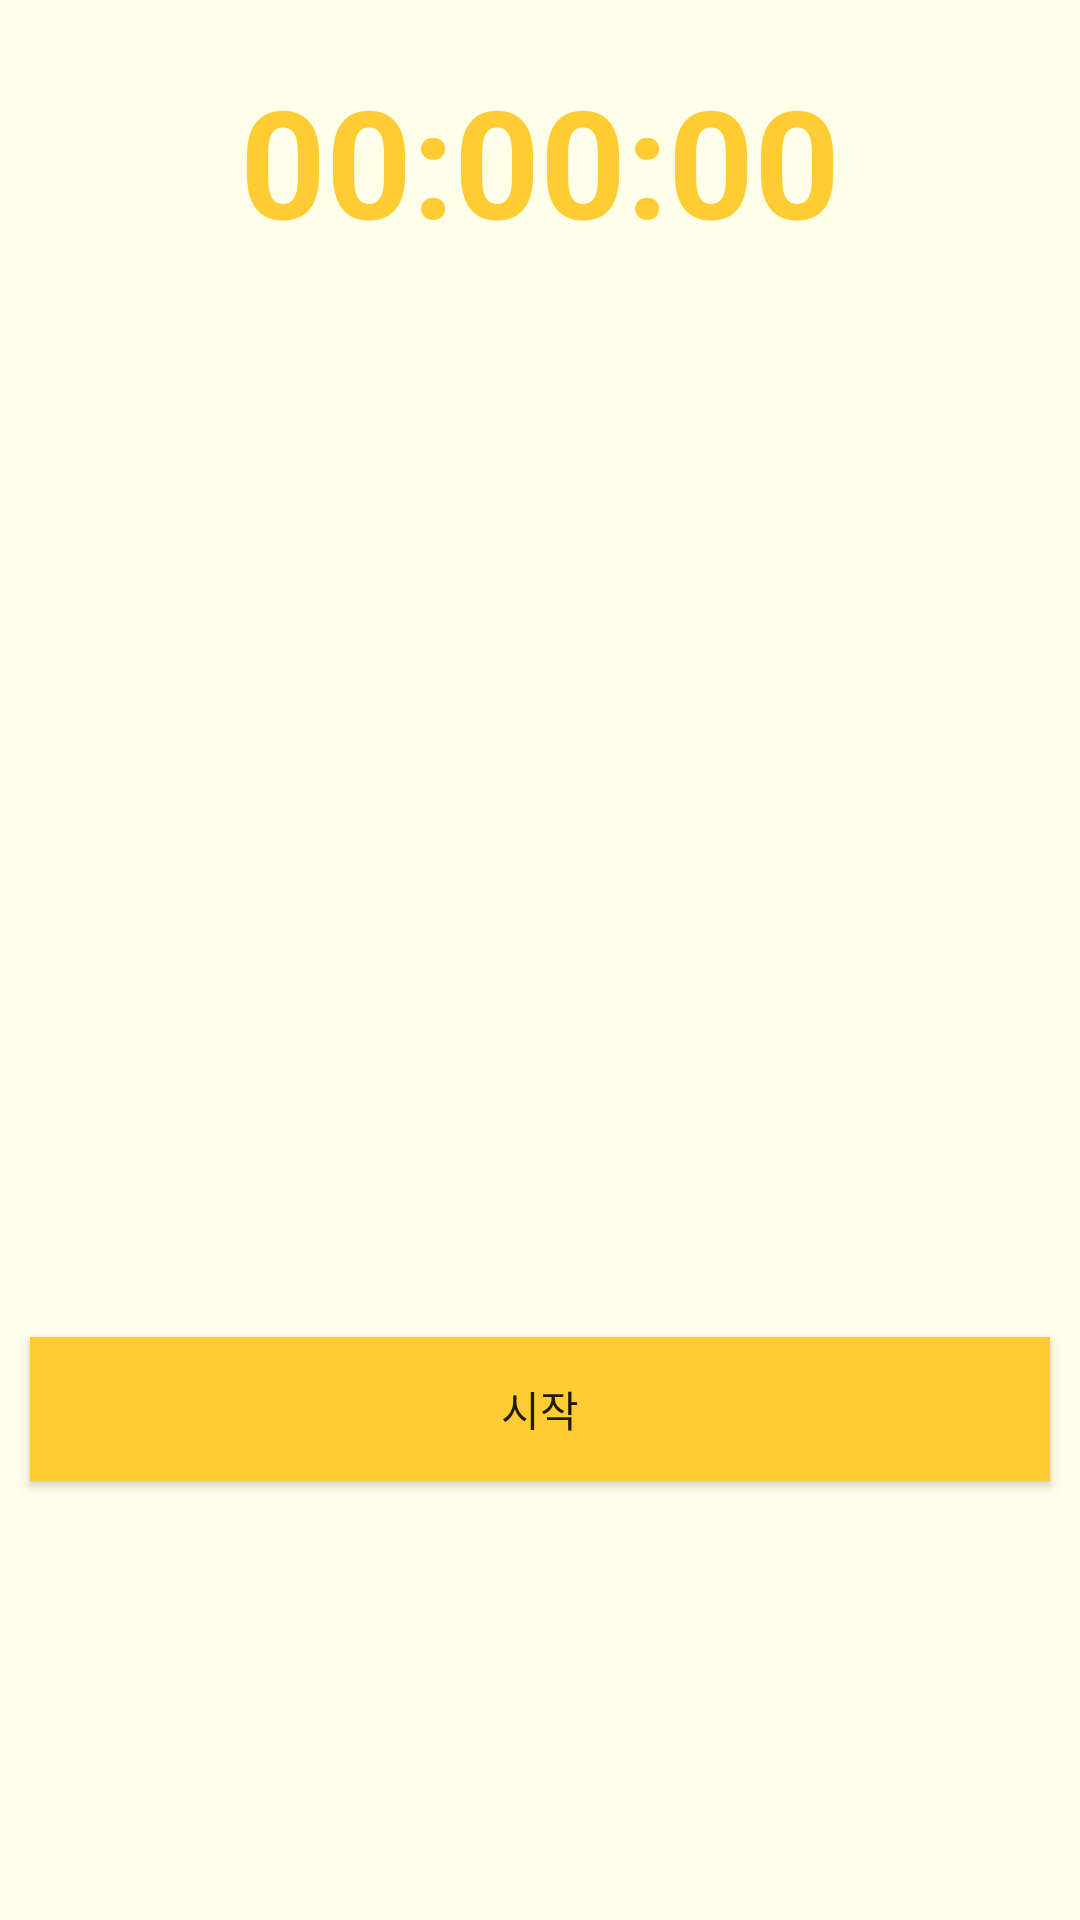

Produce the Android XML layout that renders to this screen, including the resource entries it uses.
<!-- AndroidManifest.xml: application theme AppTheme -->
<!-- res/layout/fragment_stopwatch.xml -->
<?xml version="1.0" encoding="utf-8"?>
<LinearLayout xmlns:android="http://schemas.android.com/apk/res/android"
    xmlns:tools="http://schemas.android.com/tools"
    android:layout_width="match_parent"
    android:layout_height="match_parent"
    android:background="#FFFFE9"
    android:orientation="vertical">

    <TextView
        android:layout_weight="1"
        android:id="@+id/time"
        android:layout_width="wrap_content"
        android:layout_height="wrap_content"
        android:layout_gravity="center"
        android:layout_marginTop="20dp"
        android:text="00:00:00"
        android:textColor="@color/colorPrimary"
        android:textSize="50dp"
        android:textStyle="bold" />

    <TextView
        android:layout_weight="3"
        android:id="@+id/stopwatch_recordView"
        android:layout_width="match_parent"
        android:layout_height="300dp"
        android:layout_marginLeft="10dp"
        android:layout_marginTop="10dp"
        android:textSize="20dp"
        android:visibility="gone" />

    <LinearLayout
        android:layout_weight="1"
        android:id="@+id/layout"
        android:layout_width="match_parent"
        android:layout_height="wrap_content"
        android:layout_gravity="bottom"
        android:layout_marginBottom="20dp"
        android:gravity="center"
        android:orientation="horizontal">

        <Button
            android:layout_weight="1"
            android:id="@+id/button_start"
            android:layout_width="wrap_content"
            android:layout_height="wrap_content"
            android:background="@color/colorPrimary"
            android:text="시작"
            android:layout_margin="10dp"
            android:visibility="visible" />

            <Button
                android:layout_weight="1"
                android:id="@+id/button_pause"
                android:text="중지"
                android:layout_margin="10dp"
                android:layout_width="wrap_content"
                android:layout_height="wrap_content"
                android:background="@color/colorPrimary"
                android:visibility="gone"/>
            <Button
                android:layout_weight="1"
                android:id="@+id/button_record"
                android:text="구간기록"
                android:layout_margin="10dp"
                android:layout_width="wrap_content"
                android:layout_height="wrap_content"
                android:background="@color/colorPrimary"
                android:visibility="gone"/>

            <Button
                android:layout_weight="1"
                android:id="@+id/button_continue"
                android:text="계속"
                android:layout_margin="10dp"
                android:layout_width="wrap_content"
                android:layout_height="wrap_content"
                android:background="@color/colorPrimary"
                android:visibility="gone"/>

            <Button
                android:layout_weight="1"
                android:id="@+id/button_stop"
                android:text="초기화"
                android:layout_margin="10dp"
                android:layout_width="wrap_content"
                android:layout_height="wrap_content"
                android:background="@color/colorPrimary"
                android:visibility="gone"/>


        </LinearLayout>



</LinearLayout>
<!-- resources referenced by this layout -->
<resources>
  <color name="colorPrimary">#FFCC33</color>
  <style name="AppTheme" parent="Theme.AppCompat.Light.DarkActionBar">
          
          <item name="colorPrimary">@color/colorPrimary</item>
          <item name="colorPrimaryDark">@color/colorPrimaryDark</item>
          <item name="colorAccent">@color/colorAccent</item>
      </style>
  <color name="colorPrimaryDark">#FFDDA6</color>
  <color name="colorAccent">#8F7CBC</color>
</resources>
